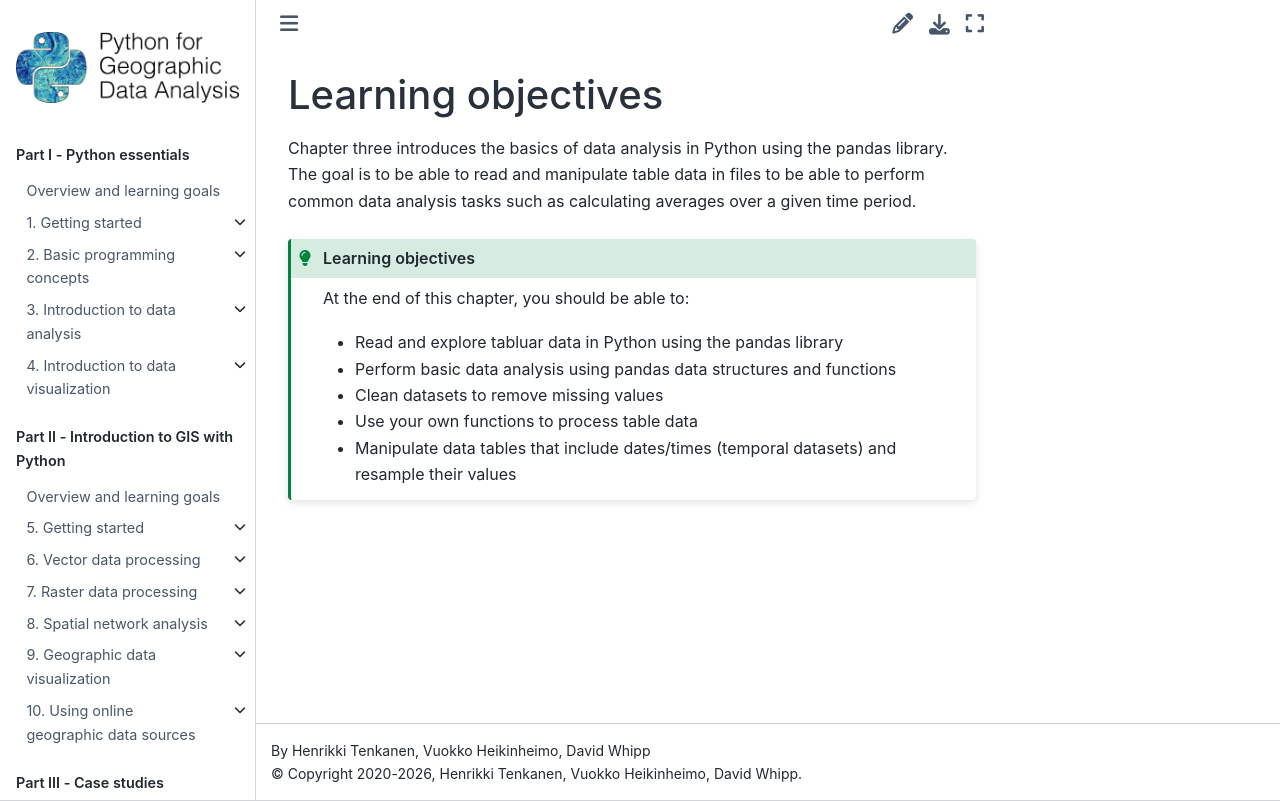

repository: Python-GIS-book/site · page: part1/chapter-03/md/0-learning-objectives.html · generator: sphinx

---
jupyter:
  jupytext:
    text_representation:
      extension: .md
      format_name: markdown
      format_version: '1.3'
      jupytext_version: 1.16.4
  kernelspec:
    display_name: Python 3 (ipykernel)
    language: python
    name: python3
---

<!-- #region editable=true slideshow={"slide_type": ""} tags=["learning_objectives"] -->
# Learning objectives
<!-- #endregion -->

<!-- #region editable=true slideshow={"slide_type": ""} -->
Chapter three introduces the basics of data analysis in Python using the pandas library. The goal is to be able to read and manipulate table data in files to be able to perform common data analysis tasks such as calculating averages over a given time period.
<!-- #endregion -->

<!-- #region editable=true slideshow={"slide_type": ""} tags=["lo_box"] -->
```{admonition} Learning objectives
:class: tip

At the end of this chapter, you should be able to:

- Read and explore tabluar data in Python using the pandas library
- Perform basic data analysis using pandas data structures and functions
- Clean datasets to remove missing values
- Use your own functions to process table data
- Manipulate data tables that include dates/times (temporal datasets) and resample their values

```
<!-- #endregion -->
